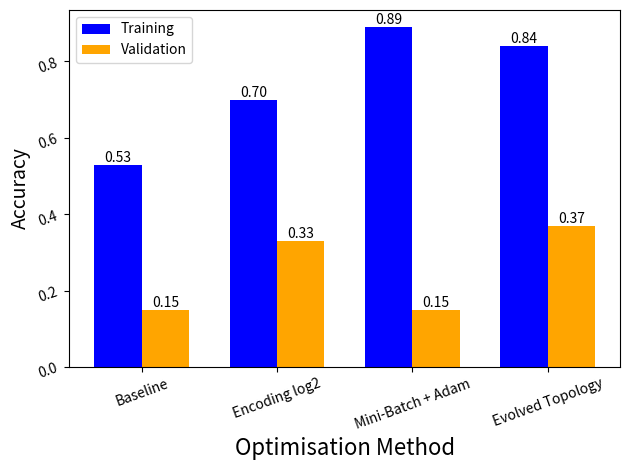

Write Python code to recreate this figure.
import matplotlib.pyplot as plt
import numpy as np

results = {
	"Baseline": {
		"Training": 0.53,
		"Validation": 0.15,
	},
	"Encoding log2": {
		"Training": 0.70,
		"Validation": 0.33,
	},
	"Mini-Batch + Adam": {
		"Training": 0.89,
		"Validation": 0.15,
	},
	"Evolved Topology": {
		"Training": 0.84,
		"Validation": 0.37,
	},
}

def plot_comparaison(all_names: list[str]):
	training_acc = [results[name]["Training"] for name in all_names]
	validation_acc = [results[name]["Validation"] for name in all_names]

	x = np.arange(len(all_names))
	width = 0.35

	fig, ax = plt.subplots()
	rects1 = ax.bar(x - width/2, training_acc, width, label='Training', color='blue')
	rects2 = ax.bar(x + width/2, validation_acc, width, label='Validation', color='orange')

	# Add accuracy values on top of the bars
	def add_labels(rects):
		for rect in rects:
			height = rect.get_height()
			ax.text(
			rect.get_x() + rect.get_width() / 2, 
			height, 
			f'{height:.2f}', 
			ha='center', 
			va='bottom'
			)

	add_labels(rects1)
	add_labels(rects2)

	ax.set_ylabel('Accuracy', fontsize=14)
	ax.set_xlabel('Optimisation Method', fontsize=16)
	ax.set_xticks(x)
	ax.tick_params(axis='both', which='major', labelsize=10, rotation=20)
	ax.set_xticklabels(all_names)
	ax.legend()

	fig.tight_layout()
	plt.savefig("comparaison_accuracy.svg", dpi=300, bbox_inches='tight')
	plt.show()

plot_comparaison(["Baseline", "Encoding log2", "Mini-Batch + Adam", "Evolved Topology"])
